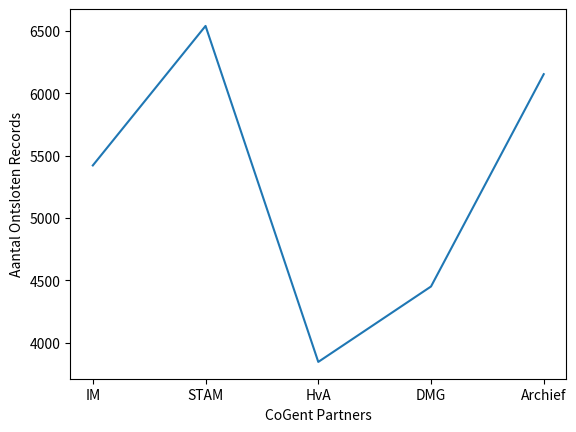

Reproduce this figure in Python.
from matplotlib import pyplot as plt

instellingen = ['IM', 'STAM', 'HvA', 'DMG', 'Archief']
aantal_records = [5422, 6541, 3846, 4451, 6154]

plt.xlabel('CoGent Partners')
plt.ylabel('Aantal Ontsloten Records')

plt.plot(instellingen, aantal_records)
plt.show()
